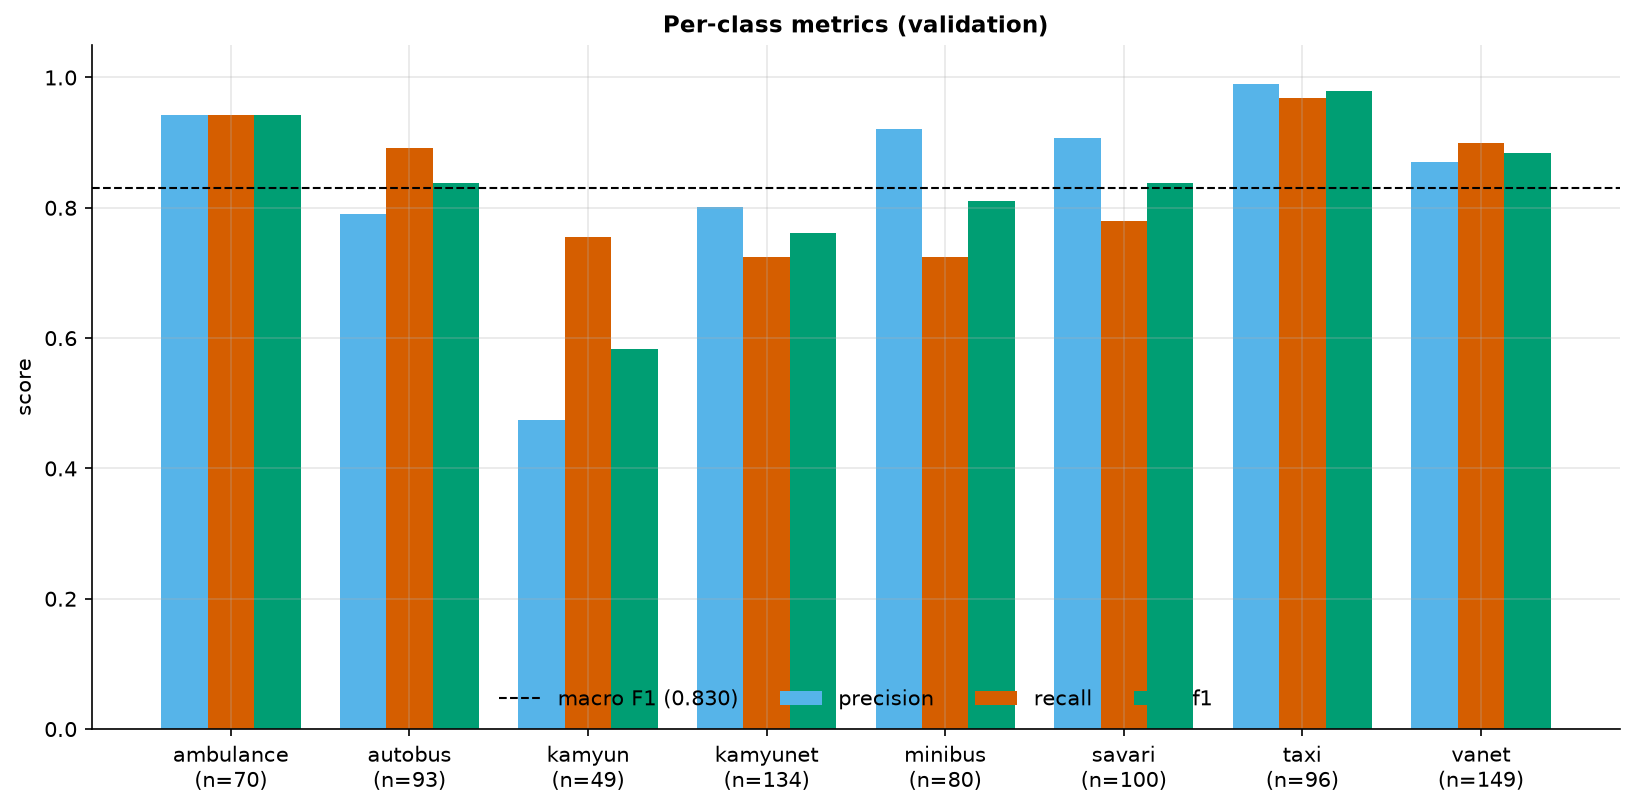

Source data for this figure (header and first rows):
class, precision, recall, f1, support
ambulance, 0.9429, 0.9429, 0.9429, 70
autobus, 0.7905, 0.8925, 0.8384, 93
kamyun, 0.4744, 0.7551, 0.5827, 49
kamyunet, 0.8017, 0.7239, 0.7608, 134
minibus, 0.9206, 0.725, 0.8112, 80
savari, 0.907, 0.78, 0.8387, 100
taxi, 0.9894, 0.9688, 0.9789, 96
vanet, 0.8701, 0.8993, 0.8845, 149
macro avg, 0.8371, 0.8359, 0.8298, 771
